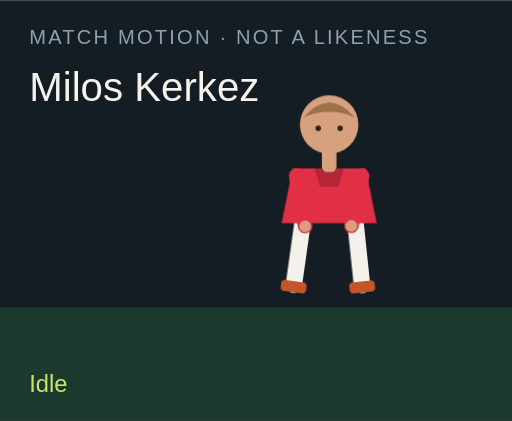
t = 0.00 s
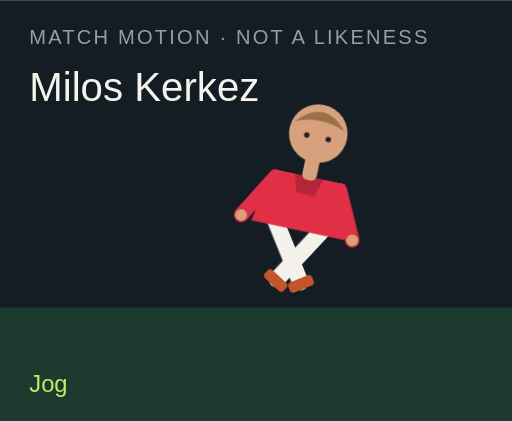
t = 1.50 s
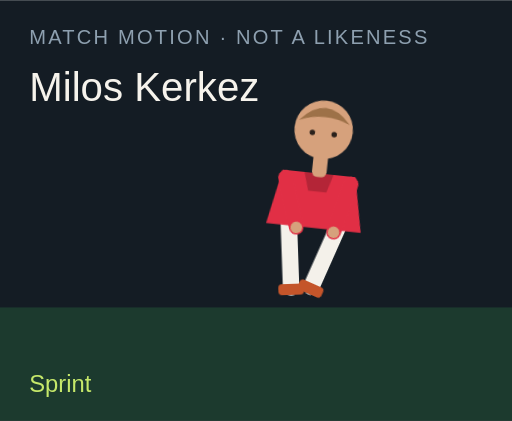
t = 3.00 s
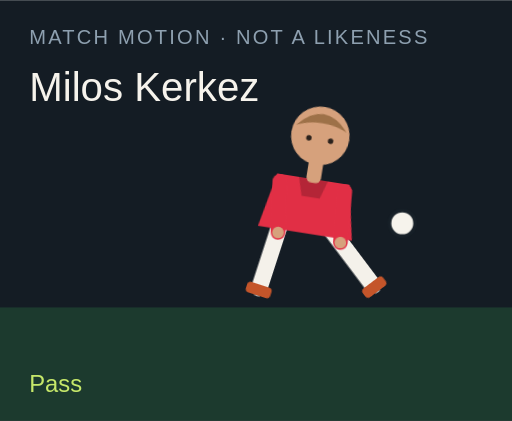
t = 4.50 s
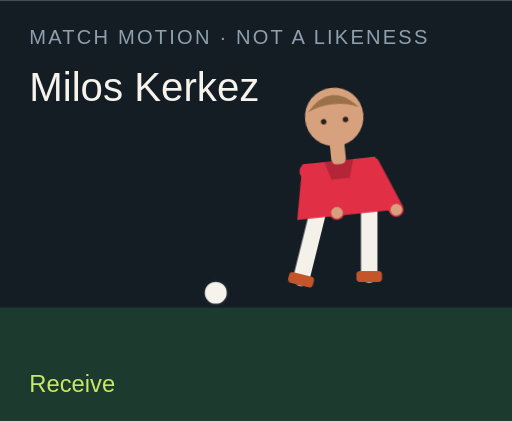
t = 6.00 s
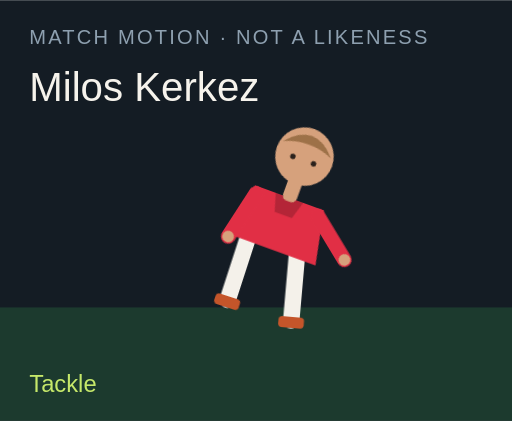
t = 7.50 s

The animated SVG that drew these frames (rendered in a browser with its animation timeline set to each time). Animation: 18 CSS @keyframes rules; one cycle of 9.00 s, repeats indefinitely.

<?xml version="1.0" encoding="UTF-8"?>
<svg xmlns="http://www.w3.org/2000/svg" viewBox="0 0 280 230" role="img">
  <style>@media (prefers-reduced-motion: reduce){animate,animateTransform{display:none}}</style>
  <rect width="280" height="230" fill="#141c24"/>
  <rect y="168" width="280" height="62" fill="#1c3a2e"/>
  <text x="16" y="24" fill="#8ea0b0" font-family="Arial,sans-serif" font-size="11" letter-spacing="1.2">MATCH MOTION · NOT A LIKENESS</text>
  <text x="16" y="55" fill="#f6f3ec" font-family="Impact,sans-serif" font-size="22">Milos Kerkez</text>
  <circle r="7" fill="#f6f3ec" stroke="#172028" stroke-width="2" id="motion-63070" cx="150" cy="160" opacity="0">
    
    
    
  </circle>
  <g transform="translate(132 40)">
    <g id="motion-63092" transform="rotate(0 48 90)">
      
      <g id="motion-63094" transform="translate(0 0)">
        
        <g transform="translate(34 78)"><g id="motion-63096" transform="rotate(8)"><path d="M0 0 V38" stroke="#f4f1ea" stroke-width="9" stroke-linecap="round"/><rect x="-7" y="36" width="14" height="6" rx="2" fill="#c4552a"/></g></g>
        <g transform="translate(62 78)"><g id="motion-63098" transform="rotate(-6)"><path d="M0 0 V38" stroke="#f4f1ea" stroke-width="9" stroke-linecap="round"/><rect x="-7" y="36" width="14" height="6" rx="2" fill="#c4552a"/></g></g>
        <path d="M28 52 h40 l6 30 H22 Z" fill="#e12f45"/>
        <path d="M40 52 h16 l-3 10 H43 Z" fill="#000" opacity=".2"/>
        <g transform="translate(30 56)"><g id="motion-63100" transform="rotate(-10)"><path d="M0 0 V28" stroke="#e12f45" stroke-width="8" stroke-linecap="round"/><circle cx="0" cy="28" r="3.2" fill="#d6a17c"/></g></g>
        <g transform="translate(66 56)"><g id="motion-63102" transform="rotate(12)"><path d="M0 0 V28" stroke="#e12f45" stroke-width="8" stroke-linecap="round"/><circle cx="0" cy="28" r="3.2" fill="#d6a17c"/></g></g>
        <rect x="44" y="40" width="8" height="14" rx="3" fill="#d6a17c"/>
        <circle cx="48" cy="28" r="16" fill="#d6a17c"/>
        <path d="M34 24 Q48 8 62 24 Q48 18 34 24" fill="#9d7148"/>
        <circle cx="42" cy="30" r="1.5" fill="#2a211c"/><circle cx="54" cy="30" r="1.5" fill="#2a211c"/>
      </g>
    </g>
  </g>
  <text x="16" y="214" fill="#c6e86a" font-family="Arial,sans-serif" font-size="13" opacity="1" id="motion-63074">Idle</text><text x="16" y="214" fill="#c6e86a" font-family="Arial,sans-serif" font-size="13" opacity="0" id="motion-63076">Jog</text><text x="16" y="214" fill="#c6e86a" font-family="Arial,sans-serif" font-size="13" opacity="0" id="motion-63078">Sprint</text><text x="16" y="214" fill="#c6e86a" font-family="Arial,sans-serif" font-size="13" opacity="0" id="motion-63080">Dribble</text><text x="16" y="214" fill="#c6e86a" font-family="Arial,sans-serif" font-size="13" opacity="0" id="motion-63082">Pass</text><text x="16" y="214" fill="#c6e86a" font-family="Arial,sans-serif" font-size="13" opacity="0" id="motion-63084">Shoot</text><text x="16" y="214" fill="#c6e86a" font-family="Arial,sans-serif" font-size="13" opacity="0" id="motion-63086">Receive</text><text x="16" y="214" fill="#c6e86a" font-family="Arial,sans-serif" font-size="13" opacity="0" id="motion-63088">Tackle</text><text x="16" y="214" fill="#c6e86a" font-family="Arial,sans-serif" font-size="13" opacity="0" id="motion-63090">Point</text>
<style>@keyframes track-63071{0%{cx:150px}11.1%{cx:156px}22.2%{cx:164px}33.300000000000004%{cx:142px}44.4%{cx:190px}55.60000000000001%{cx:250px}66.7%{cx:118px}77.8%{cx:150px}88.9%{cx:150px}100%{cx:150px}}@keyframes track-63072{0%{cy:160px}11.1%{cy:158px}22.2%{cy:154px}33.300000000000004%{cy:156px}44.4%{cy:148px}55.60000000000001%{cy:96px}66.7%{cy:160px}77.8%{cy:160px}88.9%{cy:160px}100%{cy:160px}}@keyframes track-63073{0%{opacity:0}11.1%{opacity:0}22.2%{opacity:0}33.300000000000004%{opacity:1}44.4%{opacity:1}55.60000000000001%{opacity:1}66.7%{opacity:1}77.8%{opacity:0}88.9%{opacity:0}100%{opacity:0}}@keyframes track-63075{0%{opacity:1}11.1%{opacity:0}22.2%{opacity:0}33.300000000000004%{opacity:0}44.4%{opacity:0}55.60000000000001%{opacity:0}66.7%{opacity:0}77.8%{opacity:0}88.9%{opacity:0}100%{opacity:1}}@keyframes track-63077{0%{opacity:0}11.1%{opacity:1}22.2%{opacity:0}33.300000000000004%{opacity:0}44.4%{opacity:0}55.60000000000001%{opacity:0}66.7%{opacity:0}77.8%{opacity:0}88.9%{opacity:0}100%{opacity:0}}@keyframes track-63079{0%{opacity:0}11.1%{opacity:0}22.2%{opacity:1}33.300000000000004%{opacity:0}44.4%{opacity:0}55.60000000000001%{opacity:0}66.7%{opacity:0}77.8%{opacity:0}88.9%{opacity:0}100%{opacity:0}}@keyframes track-63081{0%{opacity:0}11.1%{opacity:0}22.2%{opacity:0}33.300000000000004%{opacity:1}44.4%{opacity:0}55.60000000000001%{opacity:0}66.7%{opacity:0}77.8%{opacity:0}88.9%{opacity:0}100%{opacity:0}}@keyframes track-63083{0%{opacity:0}11.1%{opacity:0}22.2%{opacity:0}33.300000000000004%{opacity:0}44.4%{opacity:1}55.60000000000001%{opacity:0}66.7%{opacity:0}77.8%{opacity:0}88.9%{opacity:0}100%{opacity:0}}@keyframes track-63085{0%{opacity:0}11.1%{opacity:0}22.2%{opacity:0}33.300000000000004%{opacity:0}44.4%{opacity:0}55.60000000000001%{opacity:1}66.7%{opacity:0}77.8%{opacity:0}88.9%{opacity:0}100%{opacity:0}}@keyframes track-63087{0%{opacity:0}11.1%{opacity:0}22.2%{opacity:0}33.300000000000004%{opacity:0}44.4%{opacity:0}55.60000000000001%{opacity:0}66.7%{opacity:1}77.8%{opacity:0}88.9%{opacity:0}100%{opacity:0}}@keyframes track-63089{0%{opacity:0}11.1%{opacity:0}22.2%{opacity:0}33.300000000000004%{opacity:0}44.4%{opacity:0}55.60000000000001%{opacity:0}66.7%{opacity:0}77.8%{opacity:1}88.9%{opacity:0}100%{opacity:0}}@keyframes track-63091{0%{opacity:0}11.1%{opacity:0}22.2%{opacity:0}33.300000000000004%{opacity:0}44.4%{opacity:0}55.60000000000001%{opacity:0}66.7%{opacity:0}77.8%{opacity:0}88.9%{opacity:1}100%{opacity:0}}@keyframes track-63093{0%{transform:rotate(0deg)}11.1%{transform:rotate(8deg)}22.2%{transform:rotate(16deg)}33.300000000000004%{transform:rotate(6deg)}44.4%{transform:rotate(4deg)}55.60000000000001%{transform:rotate(14deg)}66.7%{transform:rotate(-6deg)}77.8%{transform:rotate(34deg)}88.9%{transform:rotate(6deg)}100%{transform:rotate(0deg)}}@keyframes track-63095{0%{transform:translate(0px,0px)}11.1%{transform:translate(0px,-3px)}22.2%{transform:translate(0px,-6px)}33.300000000000004%{transform:translate(0px,-2px)}44.4%{transform:translate(0px,2px)}55.60000000000001%{transform:translate(0px,-4px)}66.7%{transform:translate(0px,1px)}77.8%{transform:translate(0px,10px)}88.9%{transform:translate(0px,-4px)}100%{transform:translate(0px,0px)}}@keyframes track-63097{0%{transform:rotate(8deg)}11.1%{transform:rotate(-26deg)}22.2%{transform:rotate(-42deg)}33.300000000000004%{transform:rotate(-8deg)}44.4%{transform:rotate(6deg)}55.60000000000001%{transform:rotate(12deg)}66.7%{transform:rotate(20deg)}77.8%{transform:rotate(-8deg)}88.9%{transform:rotate(4deg)}100%{transform:rotate(8deg)}}@keyframes track-63099{0%{transform:rotate(-6deg)}11.1%{transform:rotate(24deg)}22.2%{transform:rotate(38deg)}33.300000000000004%{transform:rotate(18deg)}44.4%{transform:rotate(-38deg)}55.60000000000001%{transform:rotate(-54deg)}66.7%{transform:rotate(6deg)}77.8%{transform:rotate(-22deg)}88.9%{transform:rotate(-8deg)}100%{transform:rotate(-6deg)}}@keyframes track-63101{0%{transform:rotate(-10deg)}11.1%{transform:rotate(24deg)}22.2%{transform:rotate(36deg)}33.300000000000004%{transform:rotate(-18deg)}44.4%{transform:rotate(10deg)}55.60000000000001%{transform:rotate(-24deg)}66.7%{transform:rotate(-30deg)}77.8%{transform:rotate(12deg)}88.9%{transform:rotate(14deg)}100%{transform:rotate(-10deg)}}@keyframes track-63103{0%{transform:rotate(12deg)}11.1%{transform:rotate(-20deg)}22.2%{transform:rotate(-32deg)}33.300000000000004%{transform:rotate(14deg)}44.4%{transform:rotate(-26deg)}55.60000000000001%{transform:rotate(18deg)}66.7%{transform:rotate(-22deg)}77.8%{transform:rotate(-6deg)}88.9%{transform:rotate(-96deg)}100%{transform:rotate(12deg)}}@media(prefers-reduced-motion:no-preference){#motion-63070{animation:track-63071 9s linear infinite both,track-63072 9s linear infinite both,track-63073 9s steps(1,end) infinite both}#motion-63074{animation:track-63075 9s steps(1,end) infinite both}#motion-63076{animation:track-63077 9s steps(1,end) infinite both}#motion-63078{animation:track-63079 9s steps(1,end) infinite both}#motion-63080{animation:track-63081 9s steps(1,end) infinite both}#motion-63082{animation:track-63083 9s steps(1,end) infinite both}#motion-63084{animation:track-63085 9s steps(1,end) infinite both}#motion-63086{animation:track-63087 9s steps(1,end) infinite both}#motion-63088{animation:track-63089 9s steps(1,end) infinite both}#motion-63090{animation:track-63091 9s steps(1,end) infinite both}#motion-63092{animation:track-63093 9s linear infinite both}#motion-63094{animation:track-63095 9s linear infinite both}#motion-63096{animation:track-63097 9s linear infinite both}#motion-63098{animation:track-63099 9s linear infinite both}#motion-63100{animation:track-63101 9s linear infinite both}#motion-63102{animation:track-63103 9s linear infinite both}}</style></svg>
